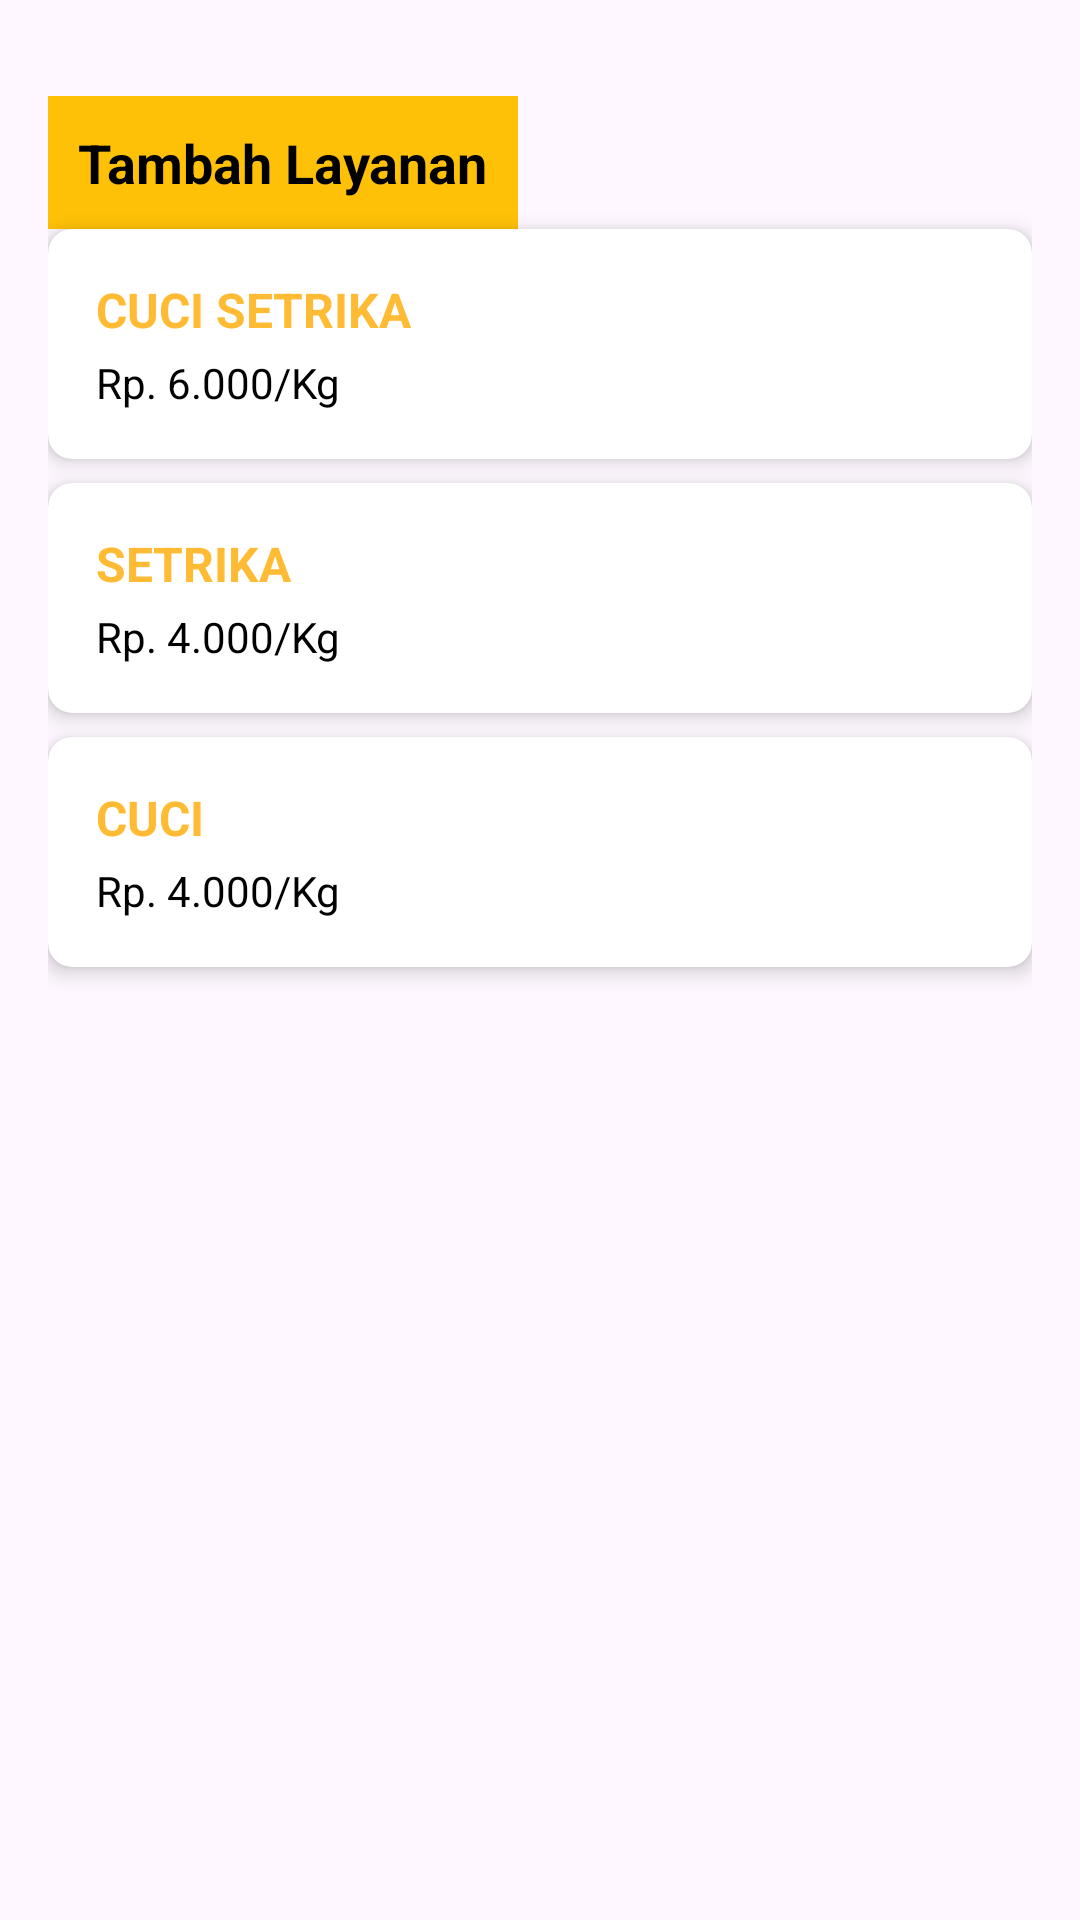

Produce the Android XML layout that renders to this screen, including the resource entries it uses.
<!-- AndroidManifest.xml: application theme Theme.LaudryAdi -->
<!-- res/layout/activity_layanan.xml -->
<?xml version="1.0" encoding="utf-8"?>
<LinearLayout xmlns:android="http://schemas.android.com/apk/res/android"
    xmlns:app="http://schemas.android.com/apk/res-auto"
    android:layout_width="match_parent"
    android:layout_height="wrap_content"
    android:orientation="vertical"
    android:padding="16dp">

    
    <TextView
        android:id="@+id/tvTitle"
        android:layout_width="wrap_content"
        android:layout_height="wrap_content"
        android:layout_alignParentTop="true"
        android:layout_marginTop="16dp"
        android:background="#FFC107"
        android:padding="10dp"
        android:text="Tambah Layanan"
        android:textColor="#000000"
        android:textSize="18sp"
        android:textStyle="bold" />

    
    <androidx.cardview.widget.CardView
        android:layout_width="match_parent"
        android:layout_height="wrap_content"
        android:layout_marginBottom="8dp"
        app:cardCornerRadius="8dp"
        app:cardElevation="4dp">

        <LinearLayout
            android:layout_width="match_parent"
            android:layout_height="wrap_content"
            android:orientation="vertical"
            android:padding="16dp">

            
            <TextView
                android:id="@+id/tvNamaLayanan1"
                android:layout_width="wrap_content"
                android:layout_height="wrap_content"
                android:text="CUCI SETRIKA"
                android:textSize="16sp"
                android:textStyle="bold"
                android:textColor="@android:color/holo_orange_light" />

            
            <TextView
                android:id="@+id/tvHargaLayanan1"
                android:layout_width="wrap_content"
                android:layout_height="wrap_content"
                android:text="Rp. 6.000/Kg"
                android:textSize="14sp"
                android:layout_marginTop="4dp"
                android:textColor="@android:color/black" />

        </LinearLayout>
    </androidx.cardview.widget.CardView>

    
    <androidx.cardview.widget.CardView
        android:layout_width="match_parent"
        android:layout_height="wrap_content"
        android:layout_marginBottom="8dp"
        app:cardCornerRadius="8dp"
        app:cardElevation="4dp">

        <LinearLayout
            android:layout_width="match_parent"
            android:layout_height="wrap_content"
            android:orientation="vertical"
            android:padding="16dp">

            
            <TextView
                android:id="@+id/tvNamaLayanan2"
                android:layout_width="wrap_content"
                android:layout_height="wrap_content"
                android:text="SETRIKA"
                android:textSize="16sp"
                android:textStyle="bold"
                android:textColor="@android:color/holo_orange_light" />

            
            <TextView
                android:id="@+id/tvHargaLayanan2"
                android:layout_width="wrap_content"
                android:layout_height="wrap_content"
                android:text="Rp. 4.000/Kg"
                android:textSize="14sp"
                android:layout_marginTop="4dp"
                android:textColor="@android:color/black" />

        </LinearLayout>
    </androidx.cardview.widget.CardView>

    
    <androidx.cardview.widget.CardView
        android:layout_width="match_parent"
        android:layout_height="wrap_content"
        android:layout_marginBottom="8dp"
        app:cardCornerRadius="8dp"
        app:cardElevation="4dp">

        <LinearLayout
            android:layout_width="match_parent"
            android:layout_height="wrap_content"
            android:orientation="vertical"
            android:padding="16dp">

            
            <TextView
                android:id="@+id/tvNamaLayanan3"
                android:layout_width="wrap_content"
                android:layout_height="wrap_content"
                android:text="CUCI"
                android:textSize="16sp"
                android:textStyle="bold"
                android:textColor="@android:color/holo_orange_light" />

            
            <TextView
                android:id="@+id/tvHargaLayanan3"
                android:layout_width="wrap_content"
                android:layout_height="wrap_content"
                android:text="Rp. 4.000/Kg"
                android:textSize="14sp"
                android:layout_marginTop="4dp"
                android:textColor="@android:color/black" />

        </LinearLayout>
    </androidx.cardview.widget.CardView>

</LinearLayout>
<!-- resources referenced by this layout -->
<resources>
  <style name="Theme.LaudryAdi" parent="Base.Theme.LaudryAdi" />
  <style name="Base.Theme.LaudryAdi" parent="Theme.Material3.DayNight.NoActionBar">
          
          
      </style>
</resources>
